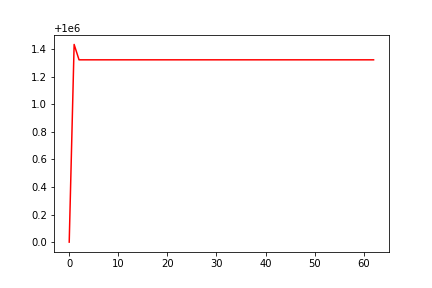

The table this chart was drawn from, first rows:
, date, assets
0, 0, 1000000
1, 20180706, 1000001
2, 20180709, 1000001
3, 20180710, 1000001
4, 20180711, 1000001
5, 20180712, 1000001
6, 20180713, 1000001
7, 20180716, 1000001
8, 20180717, 1000001
9, 20180718, 1000001
10, 20180719, 1000001
11, 20180720, 1000001
12, 20180723, 1000001
13, 20180724, 1000001
14, 20180725, 1000001
15, 20180726, 1000001
16, 20180727, 1000001
17, 20180730, 1000001
18, 20180731, 1000001
19, 20180801, 1000001
20, 20180802, 1000001
21, 20180803, 1000001
22, 20180806, 1000001
23, 20180807, 1000001
24, 20180808, 1000001
25, 20180809, 1000001
26, 20180810, 1000001
27, 20180813, 1000001
28, 20180814, 1000001
29, 20180815, 1000001
30, 20180816, 1000001
31, 20180817, 1000001
32, 20180820, 1000001
33, 20180821, 1000001
34, 20180822, 1000001
35, 20180823, 1000001
36, 20180824, 1000001
37, 20180827, 1000001
38, 20180828, 1000001
39, 20180829, 1000001
40, 20180830, 1000001
41, 20180831, 1000001
42, 20180904, 1000001
43, 20180905, 1000001
44, 20180906, 1000001
45, 20180907, 1000001
46, 20180910, 1000001
47, 20180911, 1000001
48, 20180912, 1000001
49, 20180913, 1000001
50, 20180914, 1000001
51, 20180917, 1000001
52, 20180918, 1000001
53, 20180919, 1000001
54, 20180920, 1000001
55, 20180921, 1000001
56, 20180924, 1000001
57, 20180925, 1000001
58, 20180926, 1000001
59, 20180927, 1000001
... 3 more rows
